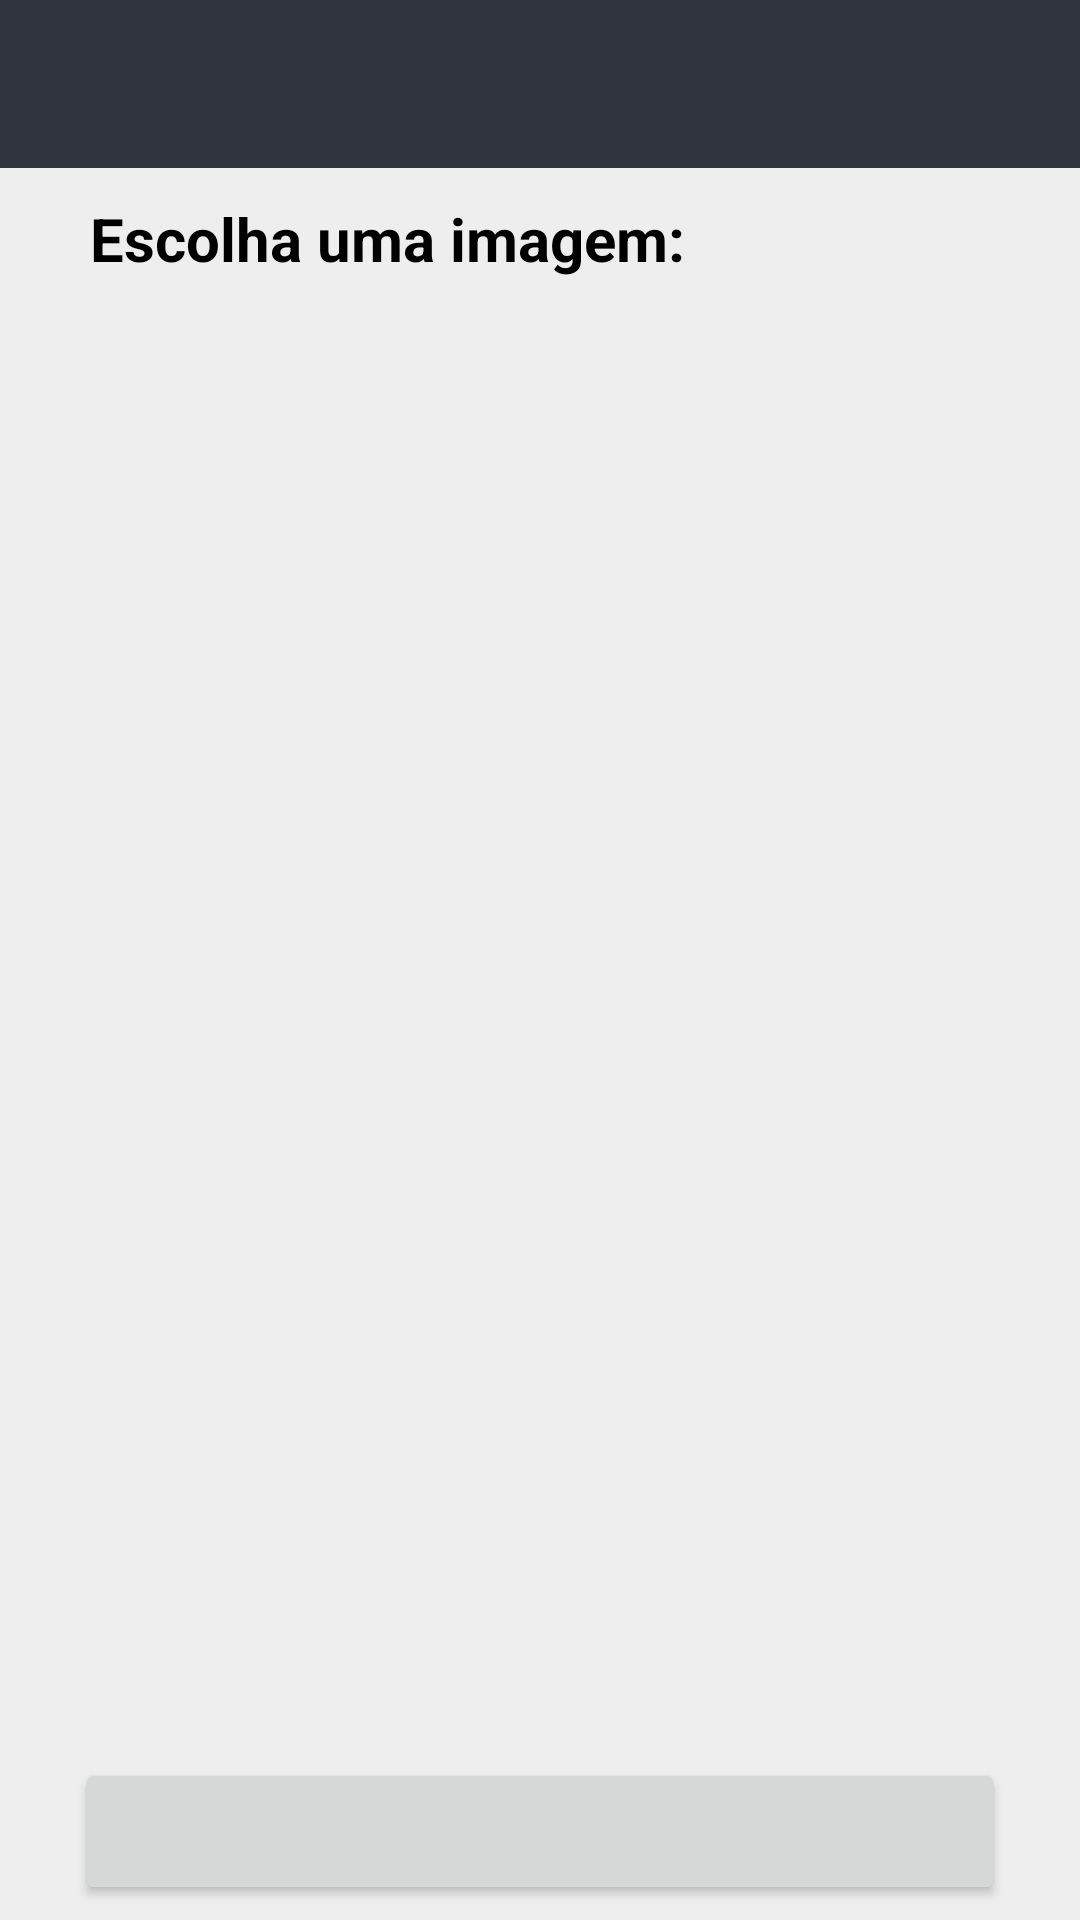

Produce the Android XML layout that renders to this screen, including the resource entries it uses.
<!-- AndroidManifest.xml: application theme Theme.App -->
<!-- res/layout/activity_choose_image.xml -->
<?xml version="1.0" encoding="utf-8"?>
<androidx.constraintlayout.widget.ConstraintLayout xmlns:android="http://schemas.android.com/apk/res/android"
    xmlns:app="http://schemas.android.com/apk/res-auto"
    xmlns:tools="http://schemas.android.com/tools"
    android:id="@+id/choose_goal_activity"
    android:layout_width="match_parent"
    android:layout_height="match_parent"
    android:background="@color/Very_light_gray"
    >

    <include layout="@layout/toolbar"
        android:id="@+id/toolbar"
        />

    <TextView
        android:id="@+id/txt_choose_image"
        android:layout_width="match_parent"
        android:layout_height="wrap_content"
        android:layout_marginTop="10dp"
        android:text="@string/choose_image"
        android:textColor="@color/black"
        android:layout_marginStart="30dp"
        android:layout_marginEnd="30dp"
        android:textSize="20sp"
        android:textStyle="bold"
        app:layout_constraintStart_toStartOf="parent"
        app:layout_constraintEnd_toEndOf="parent"
        app:layout_constraintTop_toBottomOf="@+id/toolbar" />

    <androidx.recyclerview.widget.RecyclerView

        android:id="@+id/images_recycler_view"
        android:layout_width="wrap_content"
        android:layout_height="wrap_content"
        android:layout_marginTop="20dp"
        app:layout_constraintEnd_toEndOf="parent"
        app:layout_constraintStart_toStartOf="parent"
        app:layout_constraintTop_toBottomOf="@id/txt_choose_image">


    </androidx.recyclerview.widget.RecyclerView>


<include layout="@layout/button"></include>



</androidx.constraintlayout.widget.ConstraintLayout>
<!-- res/layout/toolbar.xml (included above) -->
<?xml version="1.0" encoding="utf-8"?>
    <androidx.appcompat.widget.Toolbar xmlns:android="http://schemas.android.com/apk/res/android"
        android:id="@+id/toolbar"
        android:layout_width="match_parent"
        android:layout_height="wrap_content"
        android:background="@color/very_dark_grayish_blue">


        <TextView
            android:id="@+id/toolbar_title"
            android:layout_width="wrap_content"
            android:layout_height="wrap_content"
            android:layout_gravity="center"
            android:text=""
            android:textColor="@color/white"
            android:textSize="20sp" />

        <ImageButton
            android:id="@+id/help_button"
            android:layout_width="wrap_content"
            android:layout_height="wrap_content"
            android:layout_gravity="end"
            android:padding="9dp"
            android:onClick="clickHelpButton"
            android:layout_marginEnd="20dp"
            android:background="@android:color/transparent"
            android:src="@drawable/help_icon" />
    </androidx.appcompat.widget.Toolbar>
<!-- res/layout/button.xml (included above) -->
<?xml version="1.0" encoding="utf-8"?>
<androidx.constraintlayout.widget.ConstraintLayout
    android:id="@+id/container_button"
    xmlns:android="http://schemas.android.com/apk/res/android"
    xmlns:app="http://schemas.android.com/apk/res-auto"
    android:padding="5dp"
    android:background="@color/Very_light_gray"
    app:layout_constraintBottom_toBottomOf="parent"
    android:layout_width="match_parent"
    android:layout_height="wrap_content">

    <Button
        android:id="@+id/button"
        android:layout_width="match_parent"
        android:layout_height="wrap_content"
        android:layout_marginLeft="20dp"
        android:layout_marginRight="20dp"
        android:padding="15dp"
        app:layout_constraintBottom_toBottomOf="parent"
        app:layout_constraintEnd_toEndOf="parent"
        app:layout_constraintStart_toStartOf="parent">

    </Button>

</androidx.constraintlayout.widget.ConstraintLayout>
<!-- resources referenced by this layout -->
<resources>
  <color name="Very_light_gray">#EEEEEE</color>
  <color name="black">#FF000000</color>
  <color name="very_dark_grayish_blue">#30343f</color>
  <color name="white">#FFFFFFFF</color>
  <string name="choose_image">Escolha uma imagem:</string>
  <style name="Theme.App" parent="Theme.MaterialComponents.Light.NoActionBar">
          <item name="colorPrimary">@color/very_dark_grayish_blue</item>
          <item name="colorPrimaryVariant">@color/very_dark_grayish_blue</item>
          <item name="colorOnPrimary">@color/very_dark_grayish_blue</item>
  
          <item name="android:statusBarColor">?attr/colorPrimaryVariant</item>
          <item name="android:navigationBarColor">@android:color/transparent</item>
          <item name="android:windowLightStatusBar">false</item>
          <item name="materialButtonStyle">@style/Widget.App.Button</item>
  
  
      </style>
  <style name="Widget.App.Button" parent="Widget.MaterialComponents.Button">
          <item name="backgroundTint">@color/pure_orange</item>
          <item name="android:textSize">15dp</item>
          <item name="android:textStyle">bold</item>
          <item name="android:textColor">@color/black</item>
          <item name="android:textAllCaps">false</item>
      </style>
  <color name="pure_orange">#DC5F00</color>
</resources>
